Dataset: segmented-dataset (GitHub, Funky-UWI/FoliageFixerModel). Classes: bacterial spot, early blight, late blight, leaf mold, septoria leaf spot, spider mites two-spotted spider mite, target spot, tomato yellow leaf curl virus, tomato mosaic virus, healthy, powdery mildew.

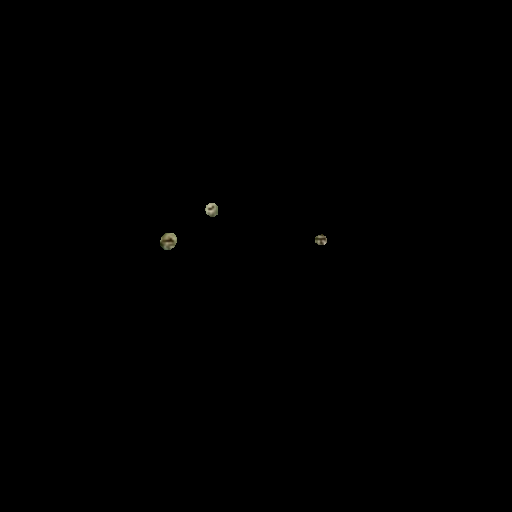
Label: target spot

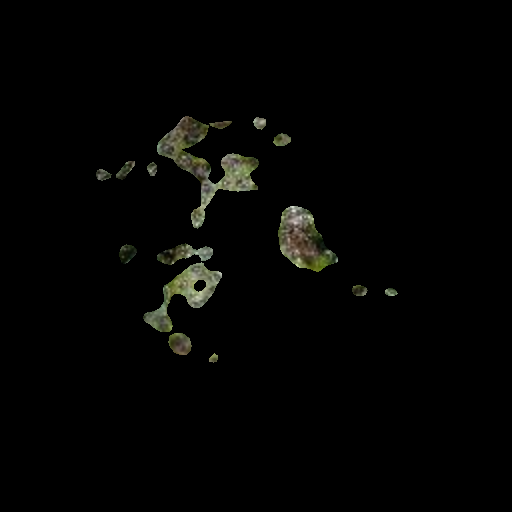
Label: early blight

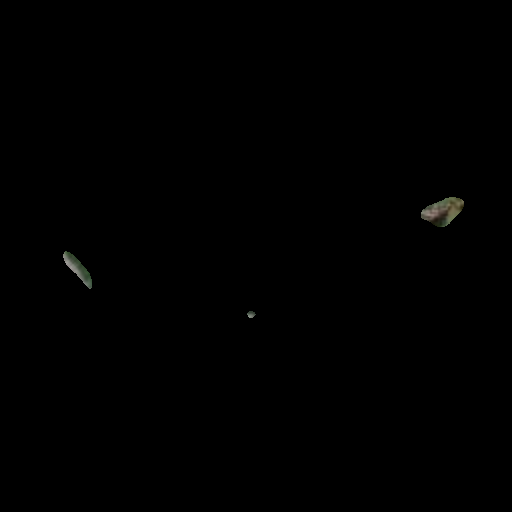
Label: bacterial spot

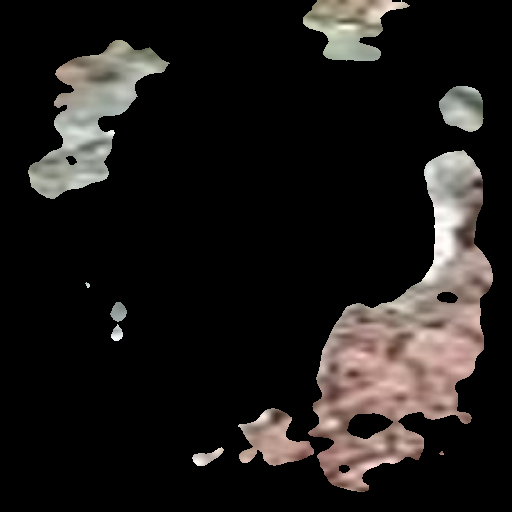
Label: powdery mildew

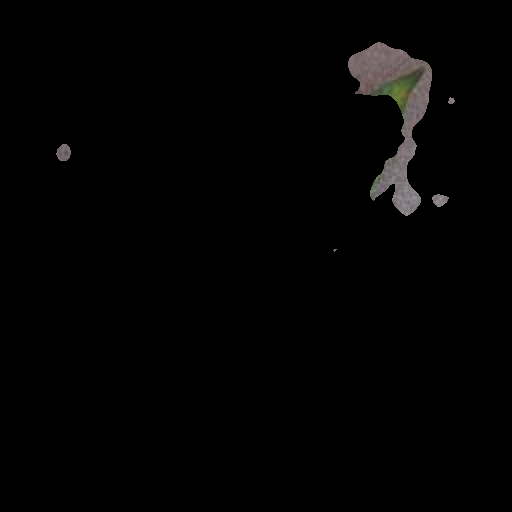
Label: leaf mold

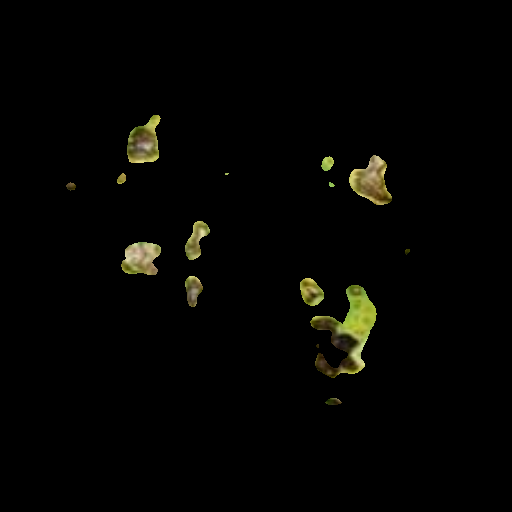
Label: septoria leaf spot
